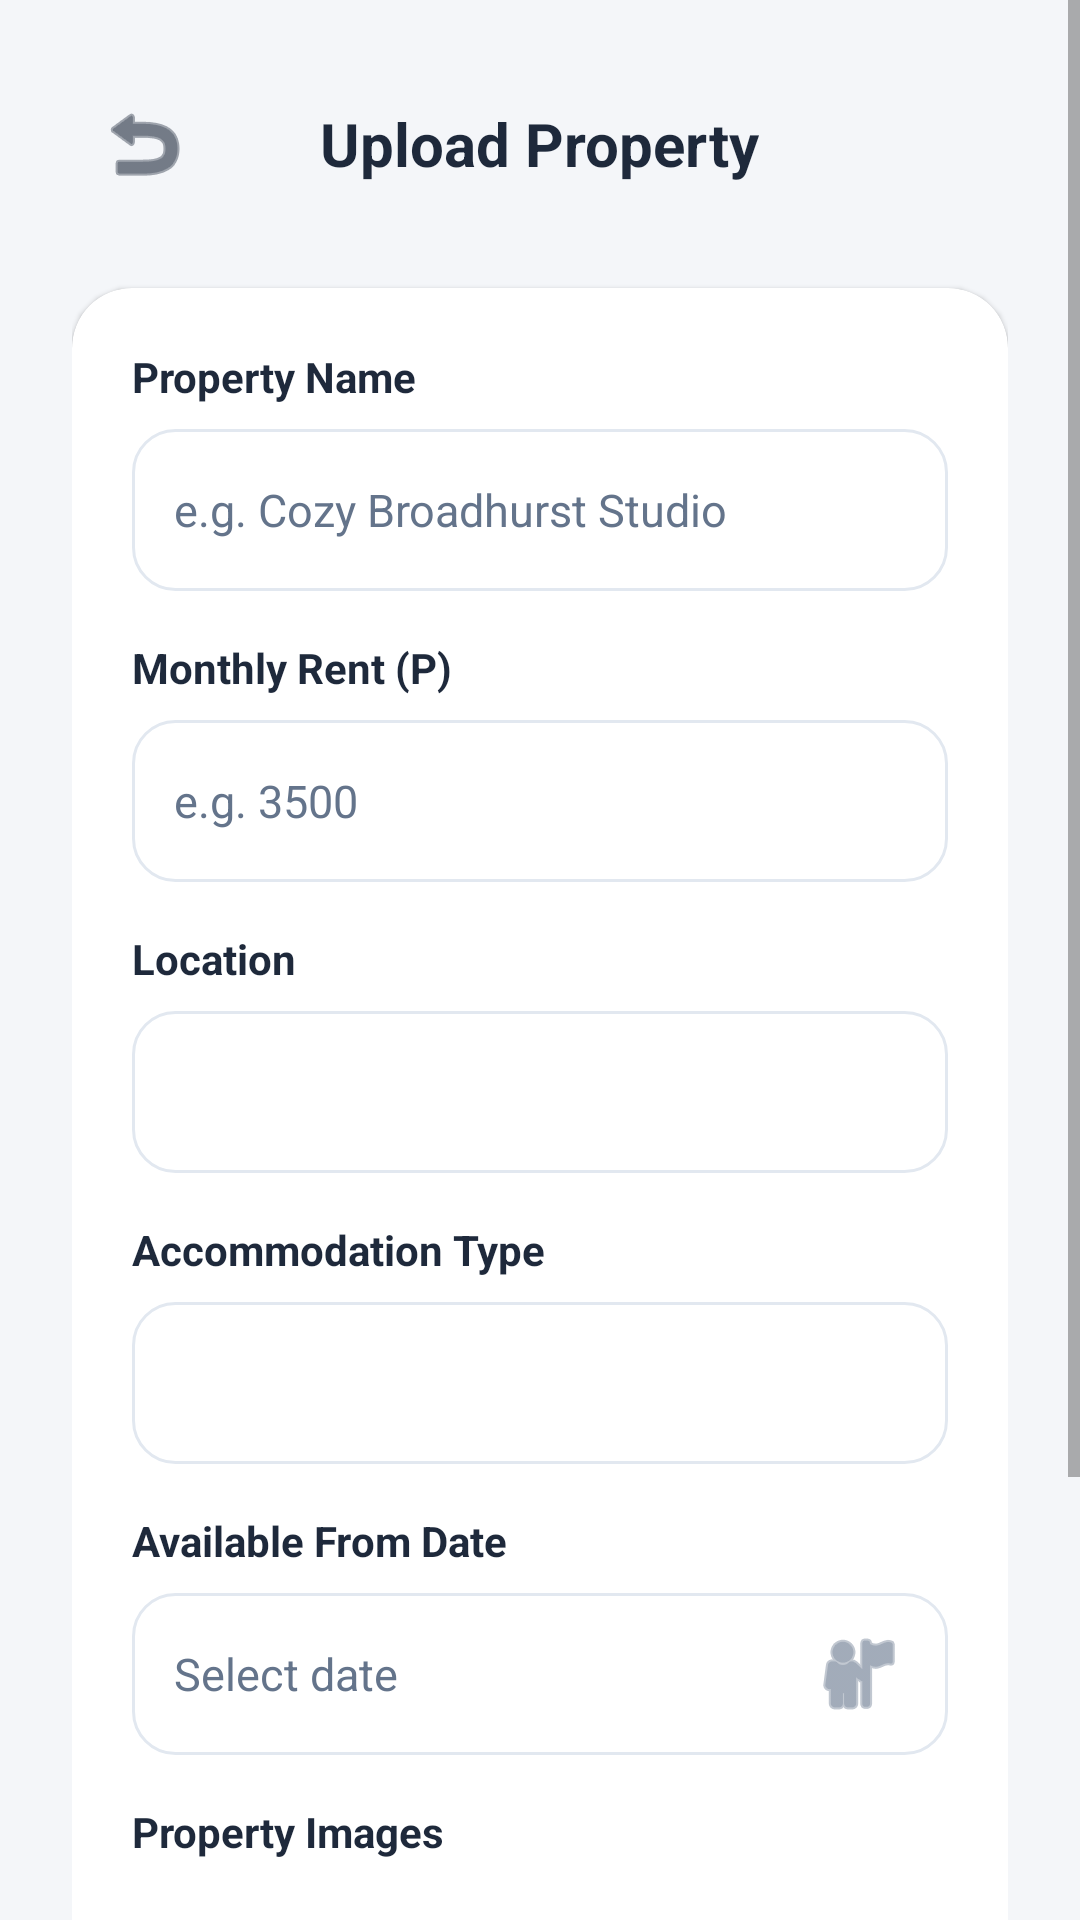

Here is an Android app screen rendered from its layout file. Give the layout XML and the strings, colors and styles it references.
<!-- AndroidManifest.xml: application theme Theme.Habita -->
<!-- res/layout/activity_upload_listing.xml -->
<?xml version="1.0" encoding="utf-8"?>
<ScrollView xmlns:android="http://schemas.android.com/apk/res/android"
    xmlns:app="http://schemas.android.com/apk/res-auto"
    android:layout_width="match_parent"
    android:layout_height="match_parent"
    android:background="@color/bg_app"
    android:fillViewport="true">

    <LinearLayout
        android:layout_width="match_parent"
        android:layout_height="wrap_content"
        android:orientation="vertical"
        android:padding="24dp">

        
        <RelativeLayout
            android:layout_width="match_parent"
            android:layout_height="wrap_content"
            android:layout_marginBottom="24dp">

            <ImageButton
                android:id="@+id/btnBackToDashboard"
                android:layout_width="48dp"
                android:layout_height="48dp"
                android:layout_alignParentStart="true"
                android:layout_centerVertical="true"
                android:background="?attr/selectableItemBackgroundBorderless"
                android:src="@android:drawable/ic_menu_revert"
                app:tint="@color/text_primary"
                android:contentDescription="Back" />

            <TextView
                android:id="@+id/txtHeaderTitle"
                android:layout_width="wrap_content"
                android:layout_height="wrap_content"
                android:layout_centerHorizontal="true"
                android:layout_centerVertical="true"
                android:text="Upload Property"
                android:textSize="20sp"
                android:textStyle="bold"
                android:textColor="@color/text_primary" />
        </RelativeLayout>

        
        <com.google.android.material.card.MaterialCardView
            android:layout_width="match_parent"
            android:layout_height="wrap_content"
            android:layout_marginBottom="24dp"
            app:cardCornerRadius="20dp"
            app:cardElevation="1dp"
            app:strokeWidth="0dp"
            app:cardBackgroundColor="@color/bg_surface">

            <LinearLayout
                android:layout_width="match_parent"
                android:layout_height="wrap_content"
                android:orientation="vertical"
                android:padding="20dp">

                
                <TextView
                    android:layout_width="wrap_content"
                    android:layout_height="wrap_content"
                    android:text="Property Name"
                    android:textColor="@color/text_primary"
                    android:textSize="14sp"
                    android:textStyle="bold"
                    android:layout_marginBottom="8dp" />

                <EditText
                    android:id="@+id/etUploadTitle"
                    android:layout_width="match_parent"
                    android:layout_height="54dp"
                    android:background="@drawable/bg_input"
                    android:hint="e.g. Cozy Broadhurst Studio"
                    android:textColorHint="@color/text_secondary"
                    android:inputType="textCapWords"
                    android:padding="14dp"
                    android:textSize="15sp"
                    android:textColor="@color/text_primary" />

                
                <TextView
                    android:layout_width="wrap_content"
                    android:layout_height="wrap_content"
                    android:text="Monthly Rent (P)"
                    android:textColor="@color/text_primary"
                    android:textSize="14sp"
                    android:textStyle="bold"
                    android:layout_marginTop="16dp"
                    android:layout_marginBottom="8dp" />

                <EditText
                    android:id="@+id/etUploadPrice"
                    android:layout_width="match_parent"
                    android:layout_height="54dp"
                    android:background="@drawable/bg_input"
                    android:hint="e.g. 3500"
                    android:textColorHint="@color/text_secondary"
                    android:inputType="number"
                    android:padding="14dp"
                    android:textSize="15sp"
                    android:textColor="@color/text_primary" />

                
                <TextView
                    android:layout_width="wrap_content"
                    android:layout_height="wrap_content"
                    android:text="Location"
                    android:textColor="@color/text_primary"
                    android:textSize="14sp"
                    android:textStyle="bold"
                    android:layout_marginTop="16dp"
                    android:layout_marginBottom="8dp" />

                <FrameLayout
                    android:layout_width="match_parent"
                    android:layout_height="54dp"
                    android:background="@drawable/bg_input">

                    <Spinner
                        android:id="@+id/spinnerUploadLocation"
                        android:layout_width="match_parent"
                        android:layout_height="match_parent"
                        android:background="@null"
                        android:paddingHorizontal="4dp" />
                </FrameLayout>

                
                <TextView
                    android:layout_width="wrap_content"
                    android:layout_height="wrap_content"
                    android:text="Accommodation Type"
                    android:textColor="@color/text_primary"
                    android:textSize="14sp"
                    android:textStyle="bold"
                    android:layout_marginTop="16dp"
                    android:layout_marginBottom="8dp" />

                <FrameLayout
                    android:layout_width="match_parent"
                    android:layout_height="54dp"
                    android:background="@drawable/bg_input">

                    <Spinner
                        android:id="@+id/spinnerUploadHouseType"
                        android:layout_width="match_parent"
                        android:layout_height="match_parent"
                        android:background="@null"
                        android:paddingHorizontal="4dp" />
                </FrameLayout>

                
                <TextView
                    android:layout_width="wrap_content"
                    android:layout_height="wrap_content"
                    android:text="Available From Date"
                    android:textColor="@color/text_primary"
                    android:textSize="14sp"
                    android:textStyle="bold"
                    android:layout_marginTop="16dp"
                    android:layout_marginBottom="8dp" />

                <EditText
                    android:id="@+id/etUploadDate"
                    android:layout_width="match_parent"
                    android:layout_height="54dp"
                    android:background="@drawable/bg_input"
                    android:hint="Select date"
                    android:textColorHint="@color/text_secondary"
                    android:focusable="false"
                    android:clickable="true"
                    android:padding="14dp"
                    android:textSize="15sp"
                    android:textColor="@color/text_primary"
                    android:drawableEnd="@android:drawable/ic_menu_myplaces"
                    android:drawableTint="@color/text_secondary" />

                
                <TextView
                    android:layout_width="wrap_content"
                    android:layout_height="wrap_content"
                    android:text="Property Images"
                    android:textColor="@color/text_primary"
                    android:textSize="14sp"
                    android:textStyle="bold"
                    android:layout_marginTop="16dp"
                    android:layout_marginBottom="8dp" />

                <LinearLayout
                    android:layout_width="match_parent"
                    android:layout_height="wrap_content"
                    android:orientation="horizontal"
                    android:gravity="center_vertical">

                    <Button
                        android:id="@+id/btnUploadSelectImage"
                        android:layout_width="wrap_content"
                        android:layout_height="wrap_content"
                        android:text="Choose Image"
                        android:backgroundTint="@color/bg_accent"
                        android:textColor="@color/color_primary"
                        android:textSize="12sp"
                        style="@style/Widget.MaterialComponents.Button.TextButton" />

                    <TextView
                        android:id="@+id/txtUploadedImageName"
                        android:layout_width="0dp"
                        android:layout_weight="1"
                        android:layout_height="wrap_content"
                        android:layout_marginStart="12dp"
                        android:text="No images selected"
                        android:textColor="@color/text_secondary"
                        android:textSize="13sp" />
                </LinearLayout>

                <ImageView
                    android:id="@+id/imgUploadPreview"
                    android:layout_width="match_parent"
                    android:layout_height="160dp"
                    android:layout_marginTop="12dp"
                    android:scaleType="centerCrop"
                    android:visibility="gone"
                    android:background="@color/bg_accent"
                    android:contentDescription="Property Preview" />

            </LinearLayout>
        </com.google.android.material.card.MaterialCardView>

        
        <Button
            android:id="@+id/btnSubmitUpload"
            android:layout_width="match_parent"
            android:layout_height="56dp"
            android:background="@drawable/bg_primary_button"
            android:text="Submit Property Listing"
            android:textAllCaps="false"
            android:textColor="@color/white"
            android:textSize="16sp"
            android:textStyle="bold"
            android:layout_marginBottom="32dp" />

    </LinearLayout>
</ScrollView>
<!-- resources referenced by this layout -->
<resources>
  <color name="bg_accent">#F1F5F9</color>
  <color name="bg_app">#F4F6F9</color>
  <color name="bg_surface">#FFFFFF</color>
  <color name="color_primary">#1A365D</color>
  <color name="text_primary">#1E293B</color>
  <color name="text_secondary">#64748B</color>
  <color name="white">#FFFFFFFF</color>
  <!-- drawable bg_input (drawable) -->
  <shape xmlns:android="http://schemas.android.com/apk/res/android">
      <solid android:color="@color/bg_surface" />
      <corners android:radius="14dp" />
      <stroke android:width="1dp" android:color="@color/divider" />
      <padding android:left="14dp" android:right="14dp" android:top="12dp" android:bottom="12dp" />
  </shape>
  <!-- drawable bg_primary_button (drawable) -->
  <shape xmlns:android="http://schemas.android.com/apk/res/android">
      <solid android:color="@color/color_primary" />
      <corners android:radius="16dp" />
  </shape>
  <style name="Theme.Habita" parent="Theme.MaterialComponents.Light.NoActionBar">
          
          <item name="colorPrimary">#6C4DFF</item>
          <item name="colorPrimaryVariant">#583ED9</item>
          <item name="colorOnPrimary">#FFFFFF</item>
  
          
          <item name="colorSecondary">#2ECC71</item>
          <item name="colorSecondaryVariant">#27AE60</item>
          <item name="colorOnSecondary">#FFFFFF</item>
  
          
          <item name="android:windowBackground">#F7F7FB</item>
          <item name="colorOnBackground">#1F1F39</item>
          <item name="colorSurface">#FFFFFF</item>
          <item name="colorOnSurface">#1F1F39</item>
          <item name="colorError">#FF4D4D</item>
  
          
          <item name="android:statusBarColor">#FFFFFF</item>
          <item name="android:windowLightStatusBar">true</item>
      </style>
  <color name="divider">#E2E8F0</color>
</resources>
